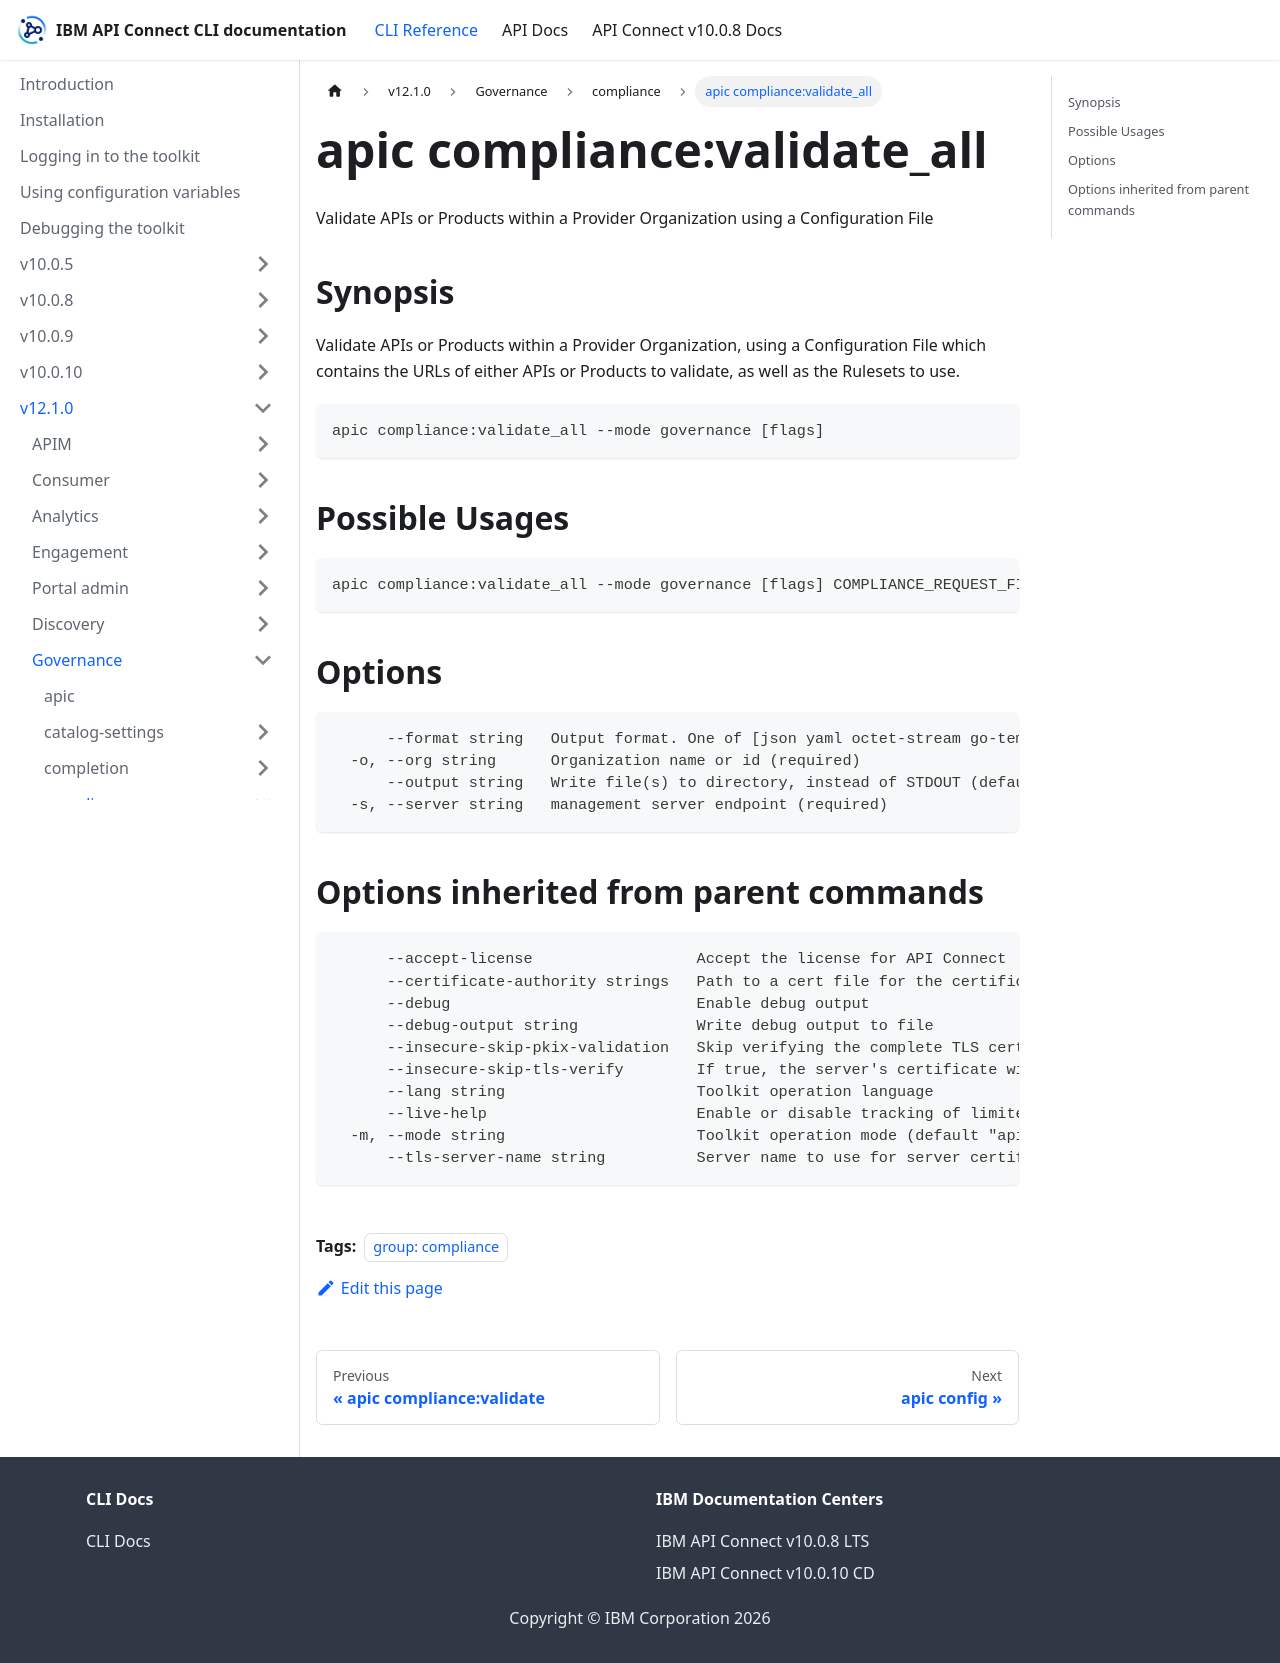

repository: ibm-apiconnect/clidocs · page: docs/v1210/governance/compliance/apic_compliance_validate_all.html · generator: docusaurus

---
tags:
- "group: compliance"
---
# apic compliance:validate_all

Validate APIs or Products within a Provider Organization using a Configuration File

## Synopsis

Validate APIs or Products within a Provider Organization, using a Configuration File which contains the URLs of either APIs or Products to validate, as well as the Rulesets to use.

```
apic compliance:validate_all --mode governance [flags]
```

## Possible Usages

```
apic compliance:validate_all --mode governance [flags] COMPLIANCE_REQUEST_FILE
```

## Options

```
      --format string   Output format. One of [json yaml octet-stream go-template=... go-template-file=...], defaults to yaml.
  -o, --org string      Organization name or id (required)
      --output string   Write file(s) to directory, instead of STDOUT (default "-")
  -s, --server string   management server endpoint (required)
```

## Options inherited from parent commands

```
      --accept-license                  Accept the license for API Connect
      --certificate-authority strings   Path to a cert file for the certificate authority
      --debug                           Enable debug output
      --debug-output string             Write debug output to file
      --insecure-skip-pkix-validation   Skip verifying the complete TLS certificate chain (insecure)
      --insecure-skip-tls-verify        If true, the server's certificate will not be checked for validity. This will make your HTTPS connections insecure
      --lang string                     Toolkit operation language
      --live-help                       Enable or disable tracking of limited usage information
  -m, --mode string                     Toolkit operation mode (default "apim")
      --tls-server-name string          Server name to use for server certificate validation. If it is not provided, the hostname used to contact the server is used
```
